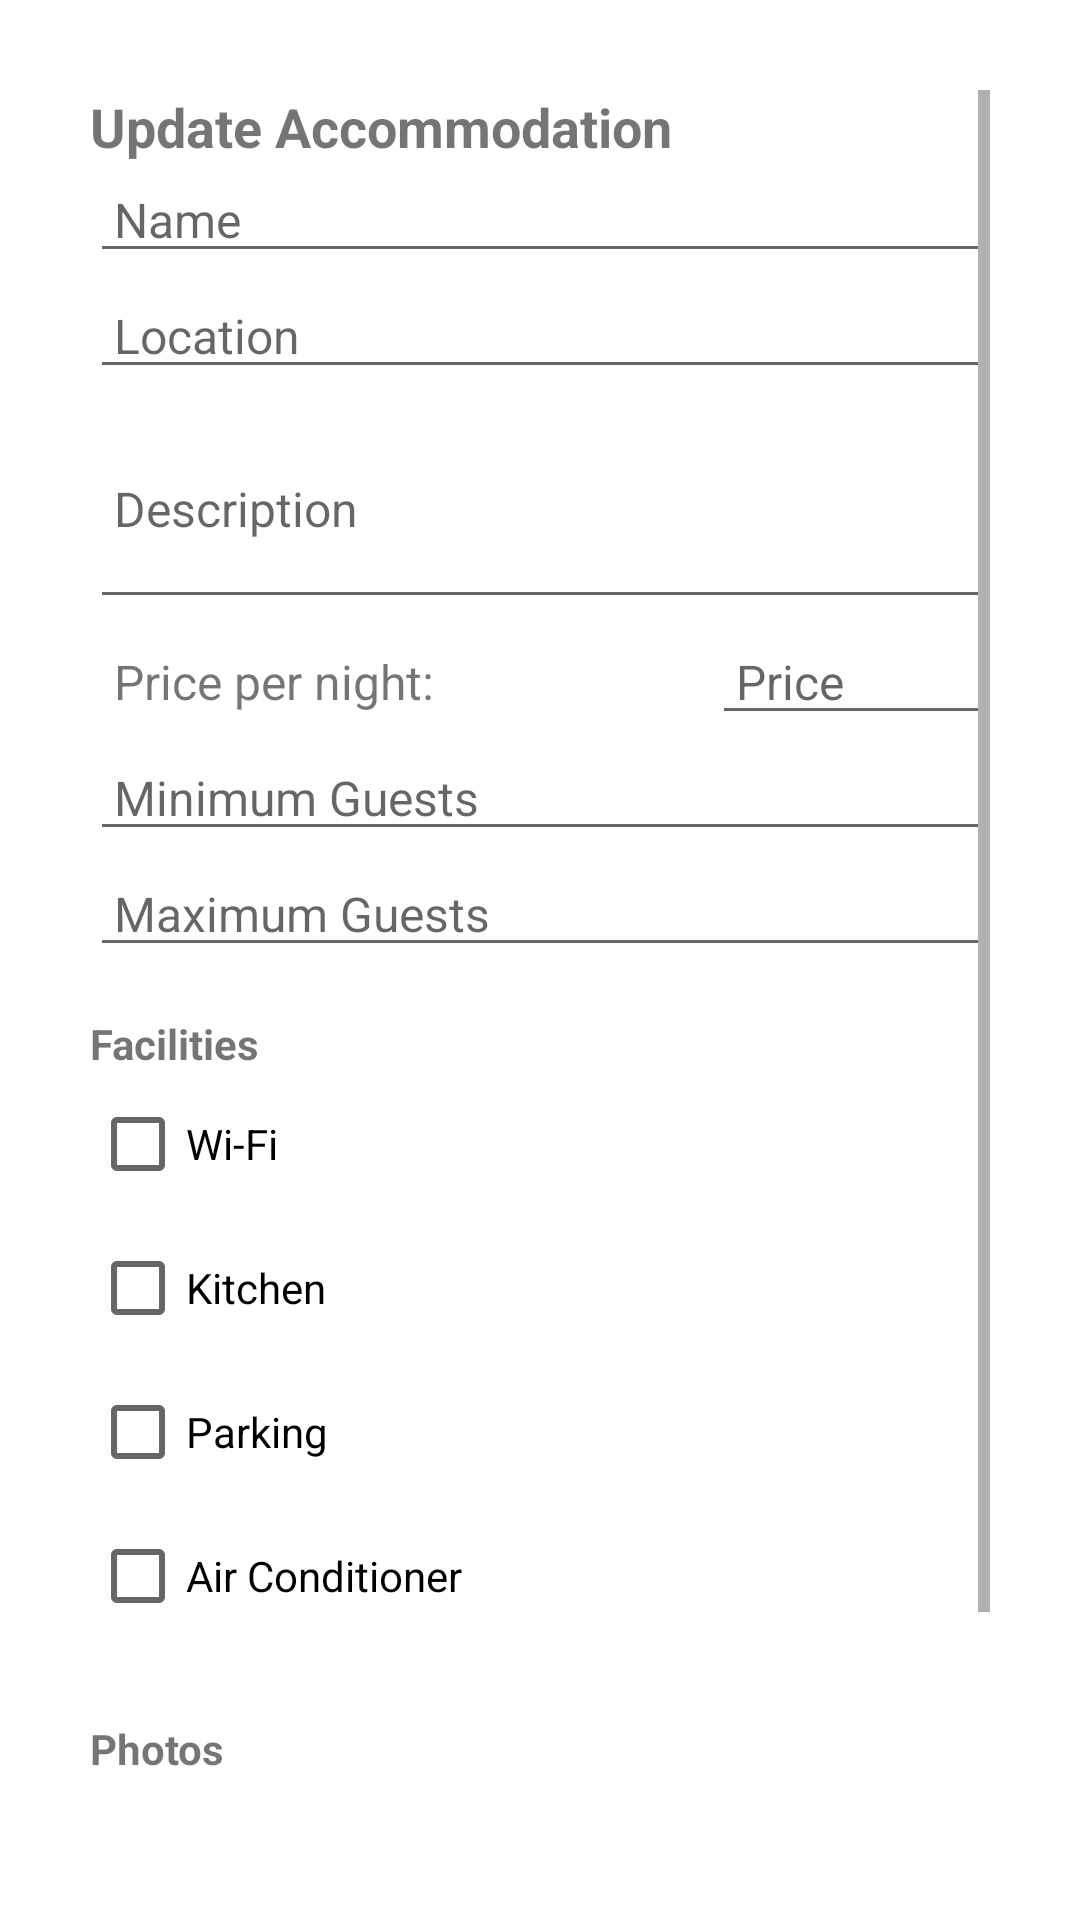

Write the Android layout XML for this screen, with the resource values it uses.
<!-- AndroidManifest.xml: application theme AppTheme -->
<!-- res/layout/dialog_update_accommodation.xml -->
<?xml version="1.0" encoding="utf-8"?>
<ScrollView xmlns:android="http://schemas.android.com/apk/res/android"
    android:layout_width="match_parent"
    android:layout_height="match_parent"
    android:fontFamily="@font/poppins_regular"
    android:padding="30dp">

    <LinearLayout
        android:layout_width="match_parent"
        android:layout_height="wrap_content"
        android:orientation="vertical">


        <TextView
            android:layout_width="wrap_content"
            android:layout_height="wrap_content"
            android:text="Update Accommodation"
            android:textSize="18sp"
            android:textStyle="bold" />
        <EditText
            android:id="@+id/name"
            android:layout_width="match_parent"
            android:layout_height="wrap_content"
            android:paddingTop="8dp"
            android:paddingStart="8dp"
            android:textSize="16sp"
            android:hint="Name"/>

    <EditText
        android:id="@+id/location"
        android:layout_width="match_parent"
        android:layout_height="wrap_content"
        android:paddingStart="8dp"
        android:textSize="16sp"
        android:hint="Location"/>

    <EditText
        android:id="@+id/description"
        android:layout_width="match_parent"
        android:layout_height="wrap_content"
        android:layout_weight="1"
        android:paddingStart="8dp"
        android:textSize="16sp"
        android:hint="Description"
        android:lines="3"
        android:minLines="3"/>

    <LinearLayout
        android:layout_width="match_parent"
        android:layout_height="wrap_content"
        android:orientation="horizontal">
        <TextView
            android:layout_width="wrap_content"
            android:layout_height="wrap_content"
            android:layout_weight="1"
            android:paddingStart="8dp"
            android:text="Price per night:"
            android:textSize="16sp" />
        <EditText
            android:id="@+id/price"
            android:layout_width="0dp"
            android:inputType="number"
            android:layout_height="wrap_content"
            android:layout_weight="1"
            android:paddingStart="8dp"
            android:textSize="16sp"
            android:hint="Price"/>
    </LinearLayout>

    <EditText
        android:id="@+id/minGuest"
        android:layout_width="match_parent"
        android:layout_height="wrap_content"
        android:paddingStart="8dp"
        android:textSize="16sp"
        android:inputType="number"
        android:hint="Minimum Guests"/>


        <EditText
            android:id="@+id/maxGuest"
            android:layout_width="match_parent"
            android:layout_height="wrap_content"
            android:paddingStart="8dp"
            android:textSize="16sp"
            android:inputType="number"
            android:hint="Maximum Guests"/>



        <TextView
            android:layout_width="wrap_content"
            android:layout_height="wrap_content"
            android:text="Facilities"
            android:textStyle="bold"
            android:paddingTop="16dp" />

        <CheckBox
            android:id="@+id/checkBoxWifi"
            android:layout_width="wrap_content"
            android:layout_height="wrap_content"
            android:text="Wi-Fi" />

        <CheckBox
            android:id="@+id/checkBoxKitchen"
            android:layout_width="wrap_content"
            android:layout_height="wrap_content"
            android:text="Kitchen" />

        <CheckBox
            android:id="@+id/checkBoxParking"
            android:layout_width="wrap_content"
            android:layout_height="wrap_content"
            android:text="Parking" />

        <CheckBox
            android:id="@+id/checkBoxAC"
            android:layout_width="wrap_content"
            android:layout_height="wrap_content"
            android:text="Air Conditioner" />

        <LinearLayout
            android:id="@+id/ecoLayout"
            android:layout_width="match_parent"
            android:layout_height="wrap_content"
            android:orientation="vertical"
            android:paddingTop="8dp" />

        <TextView
            android:layout_width="wrap_content"
            android:layout_height="wrap_content"
            android:text="Photos"
            android:textStyle="bold"
            android:paddingTop="16dp" />

        <androidx.recyclerview.widget.RecyclerView
            android:id="@+id/recyclerViewPhotos"
            android:layout_width="match_parent"
            android:layout_height="wrap_content"
            android:layout_marginTop="8dp"
            android:layout_marginBottom="16dp" />

        <Button
            android:id="@+id/buttonAddPhoto"
            android:layout_width="wrap_content"
            android:layout_height="wrap_content"
            android:text="Add Photo"
            android:textSize="17sp" />

    <LinearLayout
        android:layout_width="match_parent"
        android:layout_height="wrap_content"
        android:layout_marginTop="10px"
        android:orientation="horizontal">

        <Button
            android:id="@+id/buttonCancel"
            android:layout_width="wrap_content"
            android:layout_height="wrap_content"
            android:text="Cancel"
            android:layout_marginTop="16dp" />

        <Button
            android:id="@+id/buttonSave"
            android:layout_width="wrap_content"
            android:layout_height="wrap_content"
            android:text="Save"
            android:layout_marginLeft="400px"
            android:layout_marginTop="16dp" />
    </LinearLayout>
    </LinearLayout>
</ScrollView>
<!-- resources referenced by this layout -->
<resources>
  <style name="AppTheme" parent="Theme.MaterialComponents.Light.DarkActionBar">
          
          <item name="colorPrimary">@color/colorPrimary</item>
          <item name="colorPrimaryDark">@color/colorPrimaryDark</item>
          <item name="colorAccent">@color/colorAccent</item>
          <item name="windowActionBar">false</item>
          <item name="windowNoTitle">true</item>
          <item name="materialCalendarFullscreenTheme">@style/ThemeOverlay.MaterialComponents.MaterialCalendar</item>
          <item name="colorSurface">@color/white</item>
  
      </style>
  <color name="colorPrimary">#3F51B5</color>
  <color name="colorPrimaryDark">#303F9F</color>
  <color name="colorAccent">#FF4081</color>
  <color name="white">#FFFFFF</color>
</resources>
